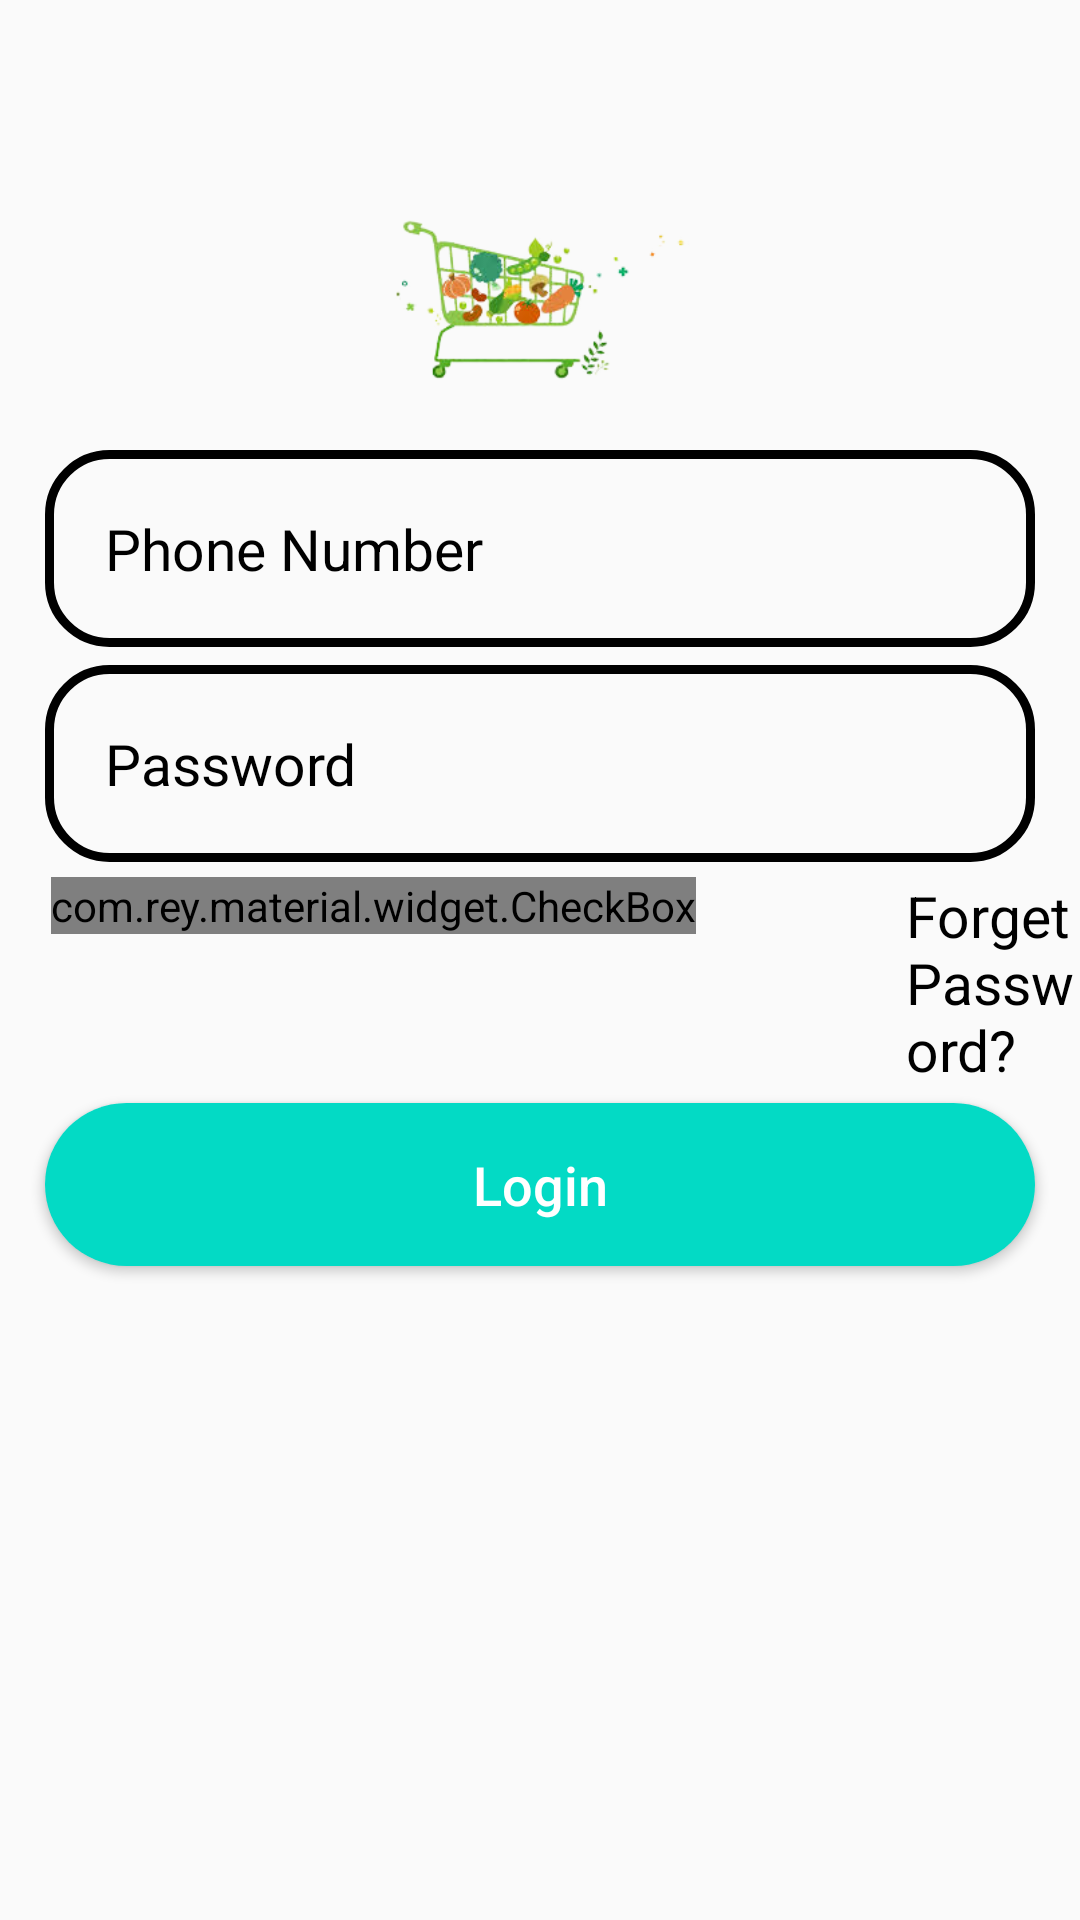

Here is an Android app screen rendered from its layout file. Give the layout XML and the strings, colors and styles it references.
<!-- AndroidManifest.xml: application theme AppTheme -->
<!-- res/layout/activity_login_activty.xml -->
<?xml version="1.0" encoding="utf-8"?>
<RelativeLayout xmlns:android="http://schemas.android.com/apk/res/android"
    xmlns:app="http://schemas.android.com/apk/res-auto"
    xmlns:tools="http://schemas.android.com/tools"
    android:layout_width="match_parent"
    android:layout_height="match_parent"
    android:background="@drawable/login"
    tools:context="data.manvitha.mirchi.LoginActivty">
    <ImageView
        android:id="@+id/login_applogo"
        android:layout_width="300dp"
        android:layout_height="100dp"
        android:src="@drawable/logo"
        android:layout_centerHorizontal="true"
        android:layout_marginTop="50dp"
        />
    <EditText
        android:id="@+id/login_phone_number_input"
        android:layout_width="match_parent"
        android:layout_height="wrap_content"
        android:layout_below="@+id/login_applogo"
        android:background="@drawable/input_design"
        android:padding="20dp"
        android:layout_marginLeft="15dp"
        android:layout_marginRight="15dp"
        android:hint="Phone Number"
        android:inputType="number"
        android:textColor="@color/colorPrimaryDark"
        android:textColorHint="@color/colorPrimaryDark"
        android:textSize="19sp"
        />
    <EditText
        android:id="@+id/login_password_input"
        android:layout_width="match_parent"
        android:layout_height="wrap_content"
        android:layout_below="@+id/login_phone_number_input"
        android:background="@drawable/input_design"
        android:padding="20dp"
        android:layout_marginLeft="15dp"
        android:layout_marginRight="15dp"
        android:layout_marginTop="6dp"
        android:hint="Password"
        android:inputType="textPassword"
        android:textColor="@color/colorPrimaryDark"
        android:textColorHint="@color/colorPrimaryDark"
        android:textSize="19sp"
        />
    <LinearLayout
        android:id="@+id/linear_layout_1"
        android:layout_width="match_parent"
        android:layout_height="wrap_content"
        android:orientation="horizontal"
        android:layout_below="@+id/login_password_input"
        android:layout_marginTop="5dp"
        >

        <com.rey.material.widget.CheckBox
            android:id="@+id/remember_me_chkb"
            android:layout_width="wrap_content"
            android:layout_height="wrap_content"
            style="@style/Material.Drawable.CheckBox"
            android:text="Remember me"
            android:textColor="@color/colorPrimaryDark"
            app:cbd_strokeColor="@color/colorPrimaryDark"
            android:gravity="center_vertical"
            android:textSize="18sp"
            android:layout_marginLeft="17dp"
            />

        <TextView
            android:id="@+id/forget_password_link"
            android:layout_width="wrap_content"
            android:layout_height="wrap_content"
            android:text="Forget Password?"
            android:textColor="@color/colorPrimaryDark"
            android:textSize="19sp"
            android:layout_marginLeft="70dp"
            />

    </LinearLayout>


    <Button
        android:id="@+id/login_btn"
        android:layout_width="match_parent"
        android:layout_height="wrap_content"
        android:layout_below="@+id/linear_layout_1"
        android:layout_marginTop="5dp"
        android:layout_marginLeft="15dp"
        android:layout_marginRight="15dp"
        android:background="@drawable/buttons"
        android:padding="15dp"
        android:textAllCaps="false"
        android:textSize="18sp"
        android:text="Login"
        android:textColor="@android:color/white"
        />





</RelativeLayout>
<!-- resources referenced by this layout -->
<resources>
  <color name="colorPrimaryDark">#FF000000</color>
  <!-- drawable buttons (drawable) -->
  <?xml version="1.0" encoding="utf-8"?>
  <shape xmlns:android="http://schemas.android.com/apk/res/android">
      <solid
          android:color="@color/teal_200"
          >
  
      </solid>
      <corners
          android:radius="35dp"
          />
  </shape>
  <!-- drawable input_design (drawable) -->
  <?xml version="1.0" encoding="utf-8"?>
  <shape xmlns:android="http://schemas.android.com/apk/res/android">
      <stroke
          android:color="@color/colorPrimaryDark"
          android:width="3dp"
          />
      <corners
          android:radius="20dp"
          />
  </shape>
  <!-- drawable logo: jpg bitmap (drawable, 30248 bytes) -->
  <style name="AppTheme" parent="Theme.AppCompat.Light.DarkActionBar">
          
          <item name="colorPrimary">@color/colorPrimary</item>
          <item name="colorPrimaryDark">@color/colorPrimaryDark</item>
          <item name="colorAccent">@color/colorAccent</item>
      </style>
  <color name="teal_200">#FF03DAC5</color>
  <color name="colorPrimary">#E91E63</color>
  <!-- not gathered from this repository: default colours our renderer supplied (Android Studio template values) -->
  <color name="colorAccent">#FF03DAC5</color>
</resources>
